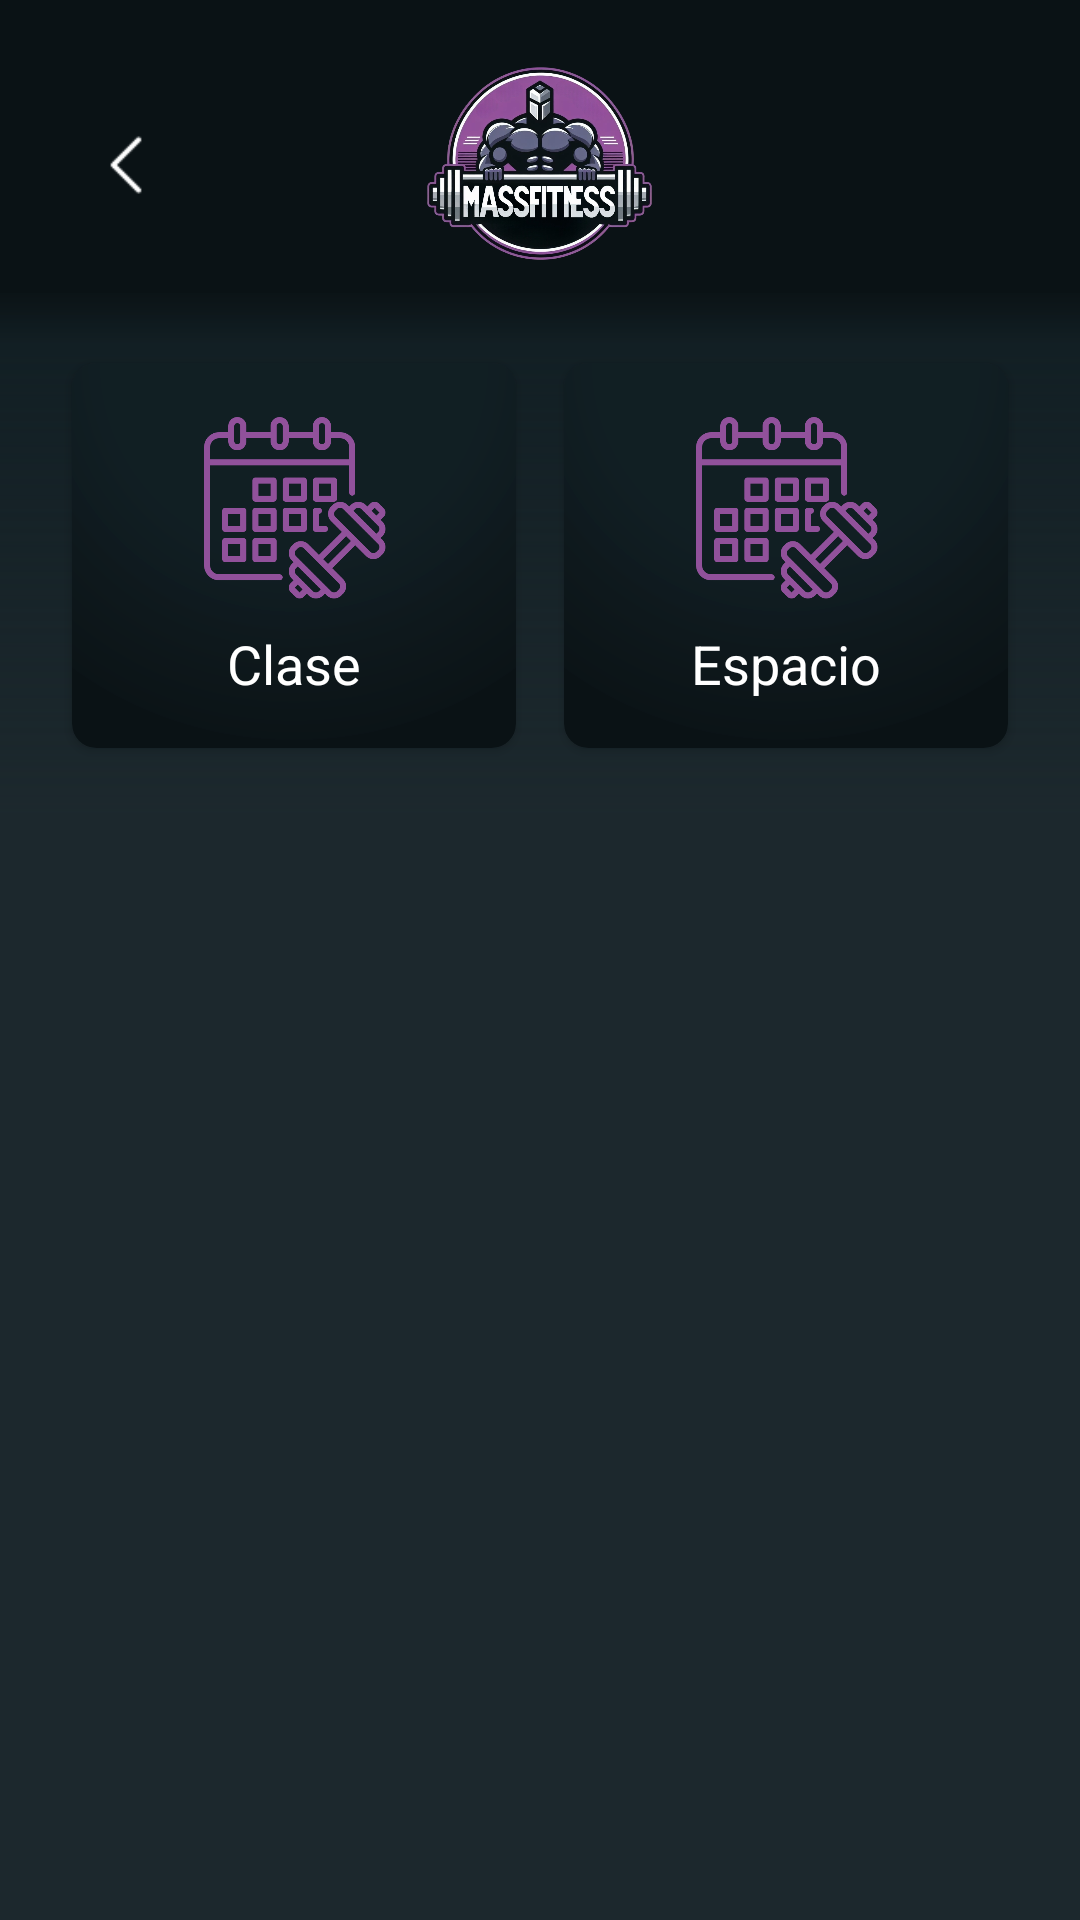

Produce the Android XML layout that renders to this screen, including the resource entries it uses.
<!-- AndroidManifest.xml: application theme Theme.MassFitness -->
<!-- res/layout/activity_tipo_reserva.xml -->
<?xml version="1.0" encoding="utf-8"?>
<RelativeLayout xmlns:android="http://schemas.android.com/apk/res/android"
    xmlns:app="http://schemas.android.com/apk/res-auto"
    xmlns:tools="http://schemas.android.com/tools"
    android:layout_width="match_parent"
    android:layout_height="match_parent"
    android:background="@color/massfitness_background_2"
    tools:context=".TipoReservaActivity">

    <RelativeLayout
        android:id="@+id/topBarLayout"
        android:layout_width="match_parent"
        android:layout_height="wrap_content"
        android:background="@color/massfitness_background"
        android:layout_alignParentTop="true"
        android:paddingTop="12dp">

        <ImageView
            android:id="@+id/ivBack"
            android:layout_width="36dp"
            android:layout_height="36dp"
            android:layout_marginStart="24dp"
            android:layout_marginTop="25dp"
            android:src="@drawable/ic_atras_white"
            android:clickable="true"/>

        <ImageView
            android:id="@+id/logoImageView"
            android:layout_width="85dp"
            android:layout_height="85dp"
            android:layout_centerHorizontal="true"
            android:src="@drawable/massfitness_nobackground"
            android:transitionName="loginImageTrans" />

    </RelativeLayout>

    <GridLayout
        android:layout_width="match_parent"
        android:layout_height="wrap_content"
        android:layout_below="@id/topBarLayout"
        android:layout_gravity="center"
        android:background="@drawable/background_menu"
        android:columnCount="2"
        android:orientation="horizontal"
        android:padding="16dp"
        android:rowCount="3">

        <androidx.cardview.widget.CardView
            android:id="@+id/reservaClaseButton"
            android:layout_width="0dp"
            android:layout_height="wrap_content"
            android:layout_columnWeight="1"
            android:layout_margin="8dp"
            app:cardBackgroundColor="@color/massfitness_background_2"
            app:cardCornerRadius="8dp">

            <LinearLayout
                android:layout_width="match_parent"
                android:layout_height="match_parent"
                android:background="@drawable/button_background_menu"
                android:gravity="center"
                android:orientation="vertical"
                android:padding="16dp">

                <ImageView
                    android:layout_width="64dp"
                    android:layout_height="64dp"
                    android:src="@drawable/ic_reservar_sala" />

                <TextView
                    android:layout_width="wrap_content"
                    android:layout_height="wrap_content"
                    android:layout_marginTop="8dp"
                    android:gravity="center"
                    android:text="Clase"
                    android:textColor="@android:color/white"
                    android:textSize="18sp" />
            </LinearLayout>
        </androidx.cardview.widget.CardView>

        <androidx.cardview.widget.CardView
            android:id="@+id/reservaEspacioButton"
            android:layout_width="0dp"
            android:layout_height="wrap_content"
            android:layout_columnWeight="1"
            android:layout_margin="8dp"
            app:cardBackgroundColor="@color/massfitness_background_2"
            app:cardCornerRadius="8dp">

            <LinearLayout
                android:layout_width="match_parent"
                android:layout_height="match_parent"
                android:background="@drawable/button_background_menu"
                android:gravity="center"
                android:orientation="vertical"
                android:padding="16dp">

                <ImageView
                    android:layout_width="64dp"
                    android:layout_height="64dp"
                    android:src="@drawable/ic_reservar_sala" />

                <TextView
                    android:layout_width="wrap_content"
                    android:layout_height="wrap_content"
                    android:layout_marginTop="8dp"
                    android:gravity="center"
                    android:text="Espacio"
                    android:textColor="@android:color/white"
                    android:textSize="18sp" />
            </LinearLayout>
        </androidx.cardview.widget.CardView>


    </GridLayout>
</RelativeLayout>
<!-- resources referenced by this layout -->
<resources>
  <color name="massfitness_background">#0a1215</color>
  <color name="massfitness_background_2">#F3111E23</color>
  <!-- drawable background_menu (drawable) -->
  <?xml version="1.0" encoding="utf-8"?>
  <layer-list xmlns:android="http://schemas.android.com/apk/res/android">
      <item>
          <shape android:shape="rectangle">
              <gradient
                  android:type="linear"
                  android:centerX="10%"
                  android:centerY="50%"
                  android:angle="70"
                  android:gradientRadius="60%"
                  android:startColor="@color/massfitness_background"
                  android:centerColor="@color/massfitness_background_2"/>
          </shape>
      </item>
  </layer-list>
  <!-- drawable button_background_menu (drawable) -->
  <?xml version="1.0" encoding="utf-8"?>
  <layer-list xmlns:android="http://schemas.android.com/apk/res/android">
      <item>
          <shape android:shape="rectangle">
              <gradient
                  android:type="radial"
                  android:centerX="50%"
                  android:centerY="0%"
                  android:gradientRadius="100%"
                  android:startColor="@color/massfitness_background_2"
                  android:endColor="@color/massfitness_background"
                  android:centerColor="@color/massfitness_background_2"/>
              <corners android:radius="8dp" />
          </shape>
      </item>
  </layer-list>
  <!-- drawable ic_atras_white: png bitmap (drawable, 253 bytes) -->
  <!-- drawable ic_equipo: png bitmap (drawable, 51784 bytes) -->
  <!-- drawable ic_reservar_sala: png bitmap (drawable, 24713 bytes) -->
  <!-- drawable massfitness_nobackground: png bitmap (drawable, 400461 bytes) -->
  <style name="Theme.MassFitness" parent="Base.Theme.MassFitness" />
  <style name="Base.Theme.MassFitness" parent="Theme.Material3.DayNight.NoActionBar">
          
          
          <item name="android:statusBarColor">@color/massfitness</item>
      </style>
  <color name="massfitness">#91519b</color>
</resources>
